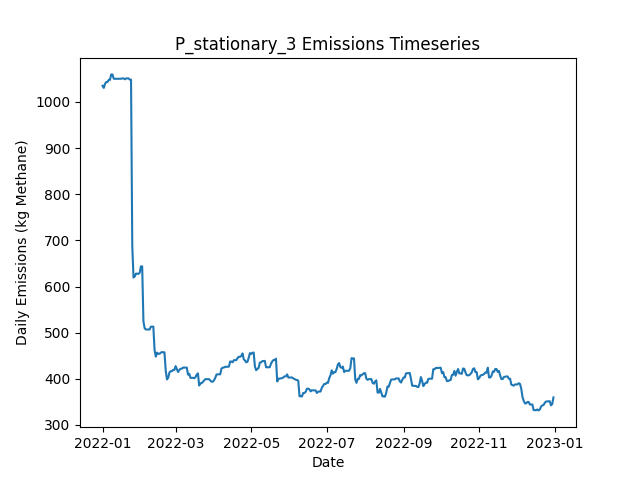

Data behind this chart, as committed beside it:
Date, Daily Emissions (Kg Methane), Daily Mitigable Emissions (Kg Methane), Daily Non-Mitigable Emissions (Kg Methan…, Daily Cost ($), Active Leaks, New Leaks, Leaks Repaired, Leaks Naturally Repaired, Leaks Tagged, Daily Repair Cost ($), Daily Natural Repair Cost ($), stationary Deployment Cost ($), stationary Sites flagged for Follow-Up, stationary Leaks tagged for repair, stationary Sites Visited, stationary Travel Time (Minutes), stationary Survey Time (Minutes), OGI_FU Deployment Cost ($), OGI_FU Sites flagged for Follow-Up, OGI_FU Leaks tagged for repair, OGI_FU Sites Visited, OGI_FU Travel Time (Minutes), OGI_FU Survey Time (Minutes)
2022-01-01, 1035, 675, 360, 6030, 365, 365, 0, 0, 0.00000, 0.00000, 0.00000, 6030, 0, , 10, 0, 0, 0.00000, , 0, 0, 0, 0
2022-01-02, 1031, 670.6, 360, 30, 364, 1, 0, 2, 0.00000, 0.00000, 400, 30, 0, , 10, 0, 0, 0.00000, , 0, 0, 0, 0
2022-01-03, 1039, 670.6, 368.9, 30, 365, 1, 0, 0, 0.00000, 0.00000, 0.00000, 30, 0, , 10, 0, 0, 0.00000, , 0, 0, 0, 0
2022-01-04, 1043, 664.5, 378.7, 30, 367, 3, 0, 1, 0.00000, 0.00000, 200, 30, 0, , 10, 0, 0, 0.00000, , 0, 0, 0, 0
2022-01-05, 1043, 664.5, 378.7, 30, 367, 0, 0, 0, 0.00000, 0.00000, 0.00000, 30, 0, , 10, 0, 0, 0.00000, , 0, 0, 0, 0
2022-01-06, 1048, 669.2, 378.7, 30, 369, 2, 0, 0, 0.00000, 0.00000, 0.00000, 30, 0, , 10, 0, 0, 0.00000, , 0, 0, 0, 0
2022-01-07, 1048, 669.2, 378.7, 30, 369, 0, 0, 0, 0.00000, 0.00000, 0.00000, 30, 0, , 10, 0, 0, 0.00000, , 0, 0, 0, 0
2022-01-08, 1060, 672.1, 387.7, 30, 372, 3, 0, 0, 0.00000, 0.00000, 0.00000, 30, 0, , 10, 0, 0, 0.00000, , 0, 0, 0, 0
2022-01-09, 1060, 671.9, 387.7, 30, 371, 0, 0, 1, 0.00000, 0.00000, 200, 30, 0, , 10, 0, 0, 0.00000, , 0, 0, 0, 0
2022-01-10, 1051, 671.9, 378.7, 3030, 370, 0, 0, 0, 117, 0.00000, 0.00000, 30, 10, , 10, 0, 0, 3000, , 117, 9, 360, 1080
2022-01-11, 1050, 671.9, 378.3, 530, 369, 0, 0, 0, 21, 0.00000, 0.00000, 30, 0, , 10, 0, 0, 500, , 21, 1, 30, 120
2022-01-12, 1050, 671.9, 378.3, 30, 369, 0, 0, 0, 0.00000, 0.00000, 0.00000, 30, 0, , 10, 0, 0, 0.00000, , 0, 0, 0, 0
2022-01-13, 1050, 671.9, 378.3, 30, 369, 0, 0, 0, 0.00000, 0.00000, 0.00000, 30, 0, , 10, 0, 0, 0.00000, , 0, 0, 0, 0
2022-01-14, 1050, 671.9, 378.3, 30, 369, 0, 0, 0, 0.00000, 0.00000, 0.00000, 30, 0, , 10, 0, 0, 0.00000, , 0, 0, 0, 0
2022-01-15, 1050, 671.9, 378.3, 30, 369, 0, 0, 0, 0.00000, 0.00000, 0.00000, 30, 0, , 10, 0, 0, 0.00000, , 0, 0, 0, 0
2022-01-16, 1050, 672.1, 378.3, 30, 370, 1, 0, 0, 0.00000, 0.00000, 0.00000, 30, 0, , 10, 0, 0, 0.00000, , 0, 0, 0, 0
2022-01-17, 1051, 674.8, 376.3, 30, 370, 1, 0, 0, 0.00000, 0.00000, 0.00000, 30, 0, , 10, 0, 0, 0.00000, , 0, 0, 0, 0
2022-01-18, 1051, 674.8, 376.3, 30, 370, 0, 0, 0, 0.00000, 0.00000, 0.00000, 30, 0, , 10, 0, 0, 0.00000, , 0, 0, 0, 0
2022-01-19, 1049, 674.8, 374.4, 3030, 369, 0, 0, 0, 124, 0.00000, 0.00000, 30, 10, , 10, 0, 0, 3000, , 124, 9, 360, 1080
2022-01-20, 1051, 674.8, 376.3, 530, 370, 1, 0, 0, 19, 0.00000, 0.00000, 30, 0, , 10, 0, 0, 500, , 19, 1, 30, 120
2022-01-21, 1051, 674.8, 376.3, 30, 370, 0, 0, 0, 0.00000, 0.00000, 0.00000, 30, 0, , 10, 0, 0, 0.00000, , 0, 0, 0, 0
2022-01-22, 1051, 674.8, 376.3, 30, 370, 0, 0, 0, 0.00000, 0.00000, 0.00000, 30, 0, , 10, 0, 0, 0.00000, , 0, 0, 0, 0
2022-01-23, 1048, 674.8, 373.7, 30, 368, 0, 0, 0, 0.00000, 0.00000, 0.00000, 30, 0, , 10, 0, 0, 0.00000, , 0, 0, 0, 0
2022-01-24, 1048, 674.8, 373.7, 30, 368, 0, 0, 0, 0.00000, 0.00000, 0.00000, 30, 0, , 10, 0, 0, 0.00000, , 0, 0, 0, 0
2022-01-25, 688.1, 305.5, 382.6, 20230, 268, 2, 101, 1, 0.00000, 20200, 200, 30, 0, , 10, 0, 0, 0.00000, , 0, 0, 0, 0
2022-01-26, 619.5, 236.9, 382.6, 3430, 250, 0, 17, 1, 0.00000, 3400, 200, 30, 0, , 10, 0, 0, 0.00000, , 0, 0, 0, 0
2022-01-27, 621.9, 239.5, 382.4, 30, 250, 1, 0, 0, 0.00000, 0.00000, 0.00000, 30, 0, , 10, 0, 0, 0.00000, , 0, 0, 0, 0
2022-01-28, 628, 245.6, 382.4, 3030, 251, 1, 0, 0, 72, 0.00000, 0.00000, 30, 10, , 10, 0, 0, 3000, , 72, 9, 360, 1080
2022-01-29, 628, 245.6, 382.4, 530, 251, 0, 0, 0, 5, 0.00000, 0.00000, 30, 0, , 10, 0, 0, 500, , 5, 1, 30, 120
2022-01-30, 627.3, 245.3, 381.9, 30, 249, 0, 0, 1, 0.00000, 0.00000, 200, 30, 0, , 10, 0, 0, 0.00000, , 0, 0, 0, 0
2022-01-31, 630, 248, 381.9, 30, 250, 1, 0, 0, 0.00000, 0.00000, 0.00000, 30, 0, , 10, 0, 0, 0.00000, , 0, 0, 0, 0
2022-02-01, 643.8, 261.9, 381.9, 30, 251, 2, 0, 1, 0.00000, 0.00000, 200, 30, 0, , 10, 0, 0, 0.00000, , 0, 0, 0, 0
2022-02-02, 643.6, 262.3, 381.3, 30, 251, 1, 0, 0, 0.00000, 0.00000, 0.00000, 30, 0, , 10, 0, 0, 0.00000, , 0, 0, 0, 0
2022-02-03, 524.7, 143.5, 381.3, 9830, 203, 1, 49, 0, 0.00000, 9800, 0.00000, 30, 0, , 10, 0, 0, 0.00000, , 0, 0, 0, 0
2022-02-04, 509.3, 128, 381.3, 1630, 195, 0, 8, 0, 0.00000, 1600, 0.00000, 30, 0, , 10, 0, 0, 0.00000, , 0, 0, 0, 0
2022-02-05, 506.9, 128, 378.9, 30, 193, 0, 0, 0, 0.00000, 0.00000, 0.00000, 30, 0, , 10, 0, 0, 0.00000, , 0, 0, 0, 0
2022-02-06, 506.9, 128, 378.9, 3030, 193, 0, 0, 0, 45, 0.00000, 0.00000, 30, 10, , 10, 0, 0, 3000, , 45, 9, 360, 1080
2022-02-07, 506.9, 128, 378.9, 530, 193, 0, 0, 0, 9, 0.00000, 0.00000, 30, 0, , 10, 0, 0, 500, , 9, 1, 30, 120
2022-02-08, 506.9, 128, 378.9, 30, 193, 0, 0, 0, 0.00000, 0.00000, 0.00000, 30, 0, , 10, 0, 0, 0.00000, , 0, 0, 0, 0
2022-02-09, 512.9, 134.1, 378.9, 30, 194, 1, 0, 0, 0.00000, 0.00000, 0.00000, 30, 0, , 10, 0, 0, 0.00000, , 0, 0, 0, 0
2022-02-10, 513.2, 134.3, 378.9, 30, 195, 1, 0, 0, 0.00000, 0.00000, 0.00000, 30, 0, , 10, 0, 0, 0.00000, , 0, 0, 0, 0
2022-02-11, 513.2, 134.3, 378.9, 30, 195, 0, 0, 0, 0.00000, 0.00000, 0.00000, 30, 0, , 10, 0, 0, 0.00000, , 0, 0, 0, 0
2022-02-12, 462.2, 85.36, 376.9, 5430, 167, 0, 27, 0, 0.00000, 5400, 0.00000, 30, 0, , 10, 0, 0, 0.00000, , 0, 0, 0, 0
2022-02-13, 448, 73.07, 374.9, 830, 163, 1, 4, 0, 0.00000, 800, 0.00000, 30, 0, , 10, 0, 0, 0.00000, , 0, 0, 0, 0
2022-02-14, 456.7, 81.78, 374.9, 30, 165, 2, 0, 0, 0.00000, 0.00000, 0.00000, 30, 0, , 10, 0, 0, 0.00000, , 0, 0, 0, 0
2022-02-15, 454.2, 87.15, 367.1, 3030, 167, 3, 0, 0, 39, 0.00000, 0.00000, 30, 10, , 10, 0, 0, 3000, , 39, 9, 360, 1080
2022-02-16, 454.2, 87.15, 367.1, 530, 167, 0, 0, 0, 6, 0.00000, 0.00000, 30, 0, , 10, 0, 0, 500, , 6, 1, 30, 120
2022-02-17, 456.5, 88.71, 367.8, 30, 169, 2, 0, 0, 0.00000, 0.00000, 0.00000, 30, 0, , 10, 0, 0, 0.00000, , 0, 0, 0, 0
2022-02-18, 458, 90.27, 367.8, 30, 170, 1, 0, 0, 0.00000, 0.00000, 0.00000, 30, 0, , 10, 0, 0, 0.00000, , 0, 0, 0, 0
2022-02-19, 457.4, 90.27, 367.1, 30, 169, 0, 0, 0, 0.00000, 0.00000, 0.00000, 30, 0, , 10, 0, 0, 0.00000, , 0, 0, 0, 0
2022-02-20, 457.4, 90.27, 367.1, 30, 169, 0, 0, 0, 0.00000, 0.00000, 0.00000, 30, 0, , 10, 0, 0, 0.00000, , 0, 0, 0, 0
2022-02-21, 417.8, 58.99, 358.8, 3030, 154, 1, 15, 0, 0.00000, 3000, 0.00000, 30, 0, , 10, 0, 0, 0.00000, , 0, 0, 0, 0
2022-02-22, 398.6, 48.71, 349.9, 1030, 148, 0, 5, 0, 0.00000, 1000, 0.00000, 30, 0, , 10, 0, 0, 0.00000, , 0, 0, 0, 0
2022-02-23, 402.2, 51.62, 350.6, 30, 151, 3, 0, 0, 0.00000, 0.00000, 0.00000, 30, 0, , 10, 0, 0, 0.00000, , 0, 0, 0, 0
2022-02-24, 413.8, 54.3, 359.5, 3030, 153, 2, 0, 0, 26, 0.00000, 0.00000, 30, 10, , 10, 0, 0, 3000, , 26, 9, 360, 1080
2022-02-25, 416.5, 56.98, 359.5, 530, 154, 1, 0, 0, 7, 0.00000, 0.00000, 30, 0, , 10, 0, 0, 500, , 7, 1, 30, 120
2022-02-26, 416.5, 56.98, 359.5, 30, 154, 0, 0, 0, 0.00000, 0.00000, 0.00000, 30, 0, , 10, 0, 0, 0.00000, , 0, 0, 0, 0
2022-02-27, 419.2, 59.66, 359.5, 30, 155, 1, 0, 0, 0.00000, 0.00000, 0.00000, 30, 0, , 10, 0, 0, 0.00000, , 0, 0, 0, 0
2022-02-28, 419.2, 59.66, 359.5, 30, 155, 0, 0, 0, 0.00000, 0.00000, 0.00000, 30, 0, , 10, 0, 0, 0.00000, , 0, 0, 0, 0
2022-03-01, 427.4, 67.93, 359.5, 30, 156, 1, 0, 0, 0.00000, 0.00000, 0.00000, 30, 0, , 10, 0, 0, 0.00000, , 0, 0, 0, 0
... 305 more rows
